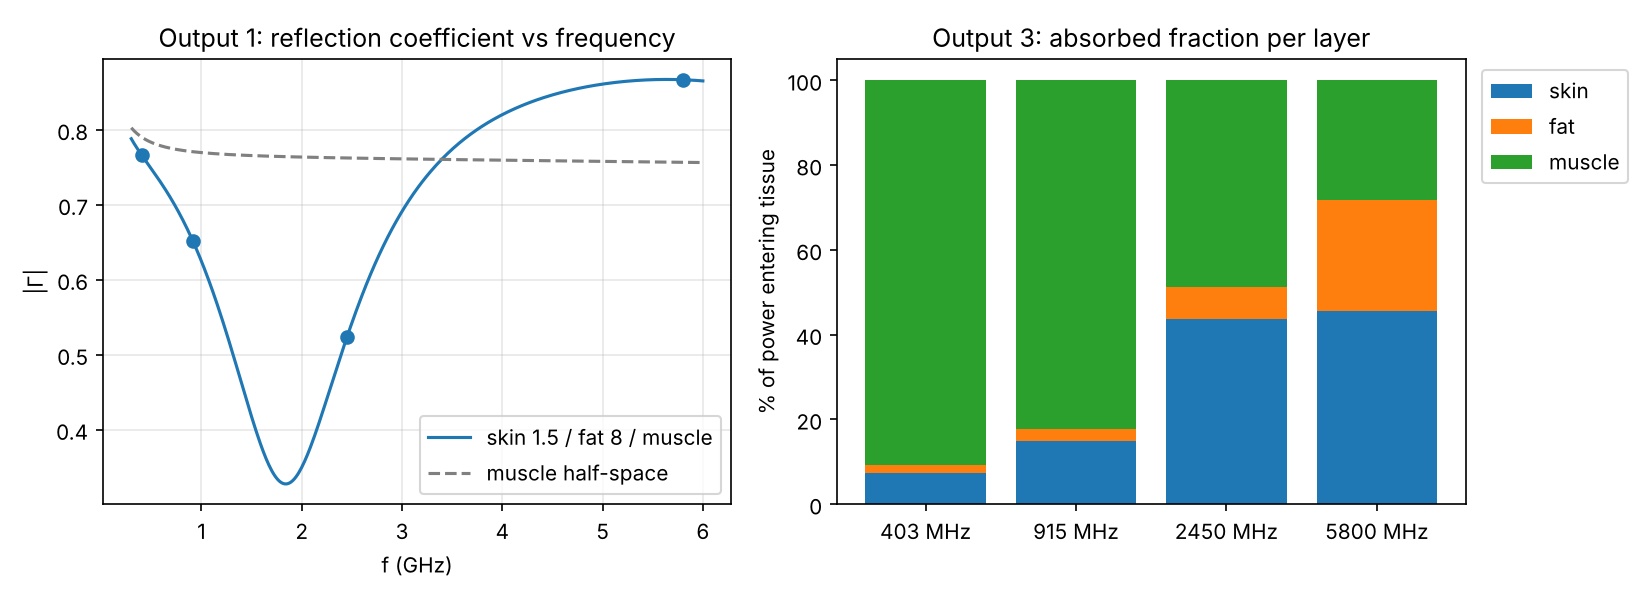

Source data for this figure (header and first rows):
f_MHz, abs_Gamma, frac_entering, skin_frac_of_in, fat_frac_of_in, muscle_frac_of_in
403, 0.7665, 0.4125, 0.07448, 0.01778, 0.9077
915, 0.6515, 0.5756, 0.1499, 0.02695, 0.8231
2450, 0.5231, 0.7264, 0.4366, 0.07609, 0.4873
5800, 0.8669, 0.2485, 0.4566, 0.2609, 0.2825
